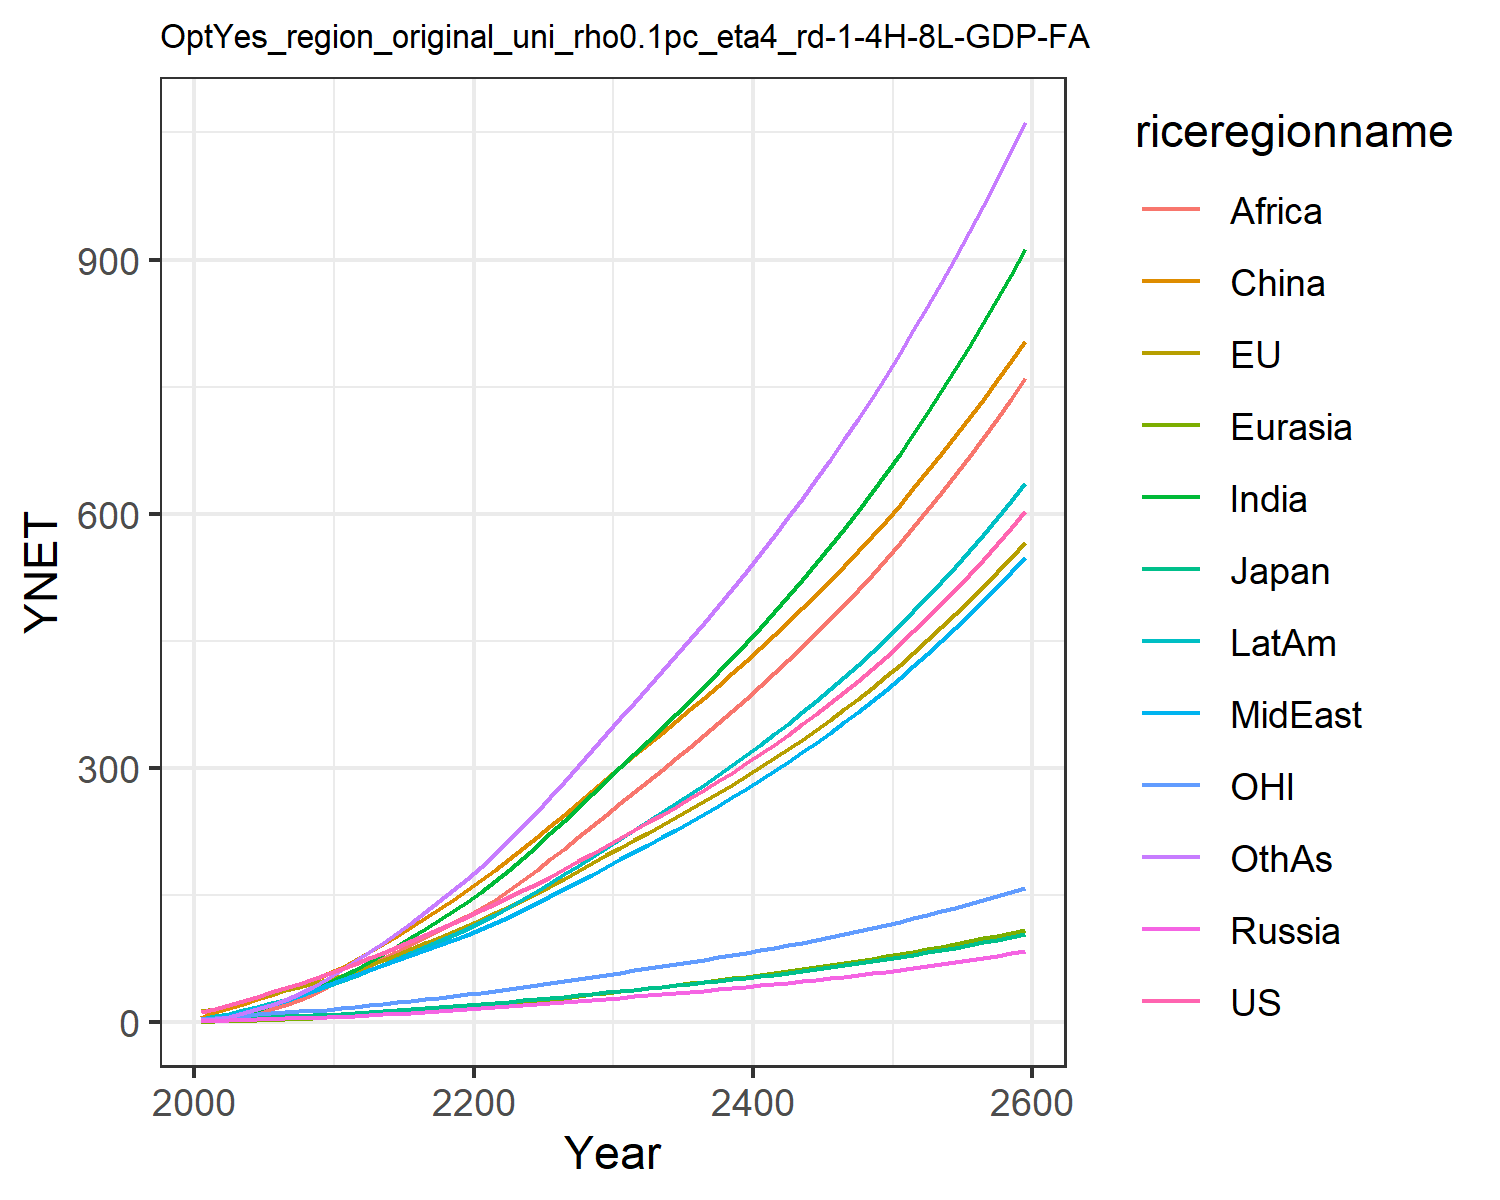

Values plotted in this chart, from the file beside it:
12.385834028060978, 13.01678979724627, 3.86597665139574, 1.696611896412974, 0.8066100533031557, 5.325146609695386, 2.4291640113722863, 3.468311449403455, 1.2950955120313012, 4.551956364221908, 3.837914853603819, 2.612262077897103
15.95, 16.34, 4.418, 2.244, 1.092, 11.88, 4.573, 5.741, 2.442, 7.104, 5.079, 4.165
20.65, 20.74, 5.206, 2.751, 1.532, 16.77, 7.352, 8.711, 4.325, 10.33, 6.548, 6.897
25.45, 25.11, 5.823, 3.215, 2.023, 21.95, 10.88, 12.31, 7.068, 14.07, 7.995, 10.58
30.4, 29.5, 6.189, 3.68, 2.564, 27.3, 15.2, 16.49, 10.84, 18.16, 9.367, 15.28
35.29, 33.69, 6.717, 4.152, 3.141, 32.67, 19.98, 20.89, 15.3, 22.38, 10.6, 20.69
40.18, 37.74, 7.359, 4.632, 3.763, 38.41, 25.23, 25.62, 20.36, 26.84, 11.74, 26.81
45.36, 41.83, 7.985, 5.104, 4.429, 44.42, 31.18, 30.99, 26.48, 31.67, 12.88, 33.98
50.87, 45.94, 8.591, 5.565, 5.132, 50.62, 37.82, 37.05, 33.77, 36.86, 14.01, 42.22
56.7, 50.06, 9.178, 6.011, 5.865, 56.91, 45.14, 43.83, 42.34, 42.39, 15.13, 51.58
62.66, 54.94, 9.961, 6.629, 6.732, 64.38, 53.09, 50.22, 50.84, 48.27, 16.49, 61.52
68.57, 60.71, 10.97, 7.457, 7.766, 73.59, 61.61, 55.73, 58.65, 54.45, 18.14, 71.96
75.56, 67.21, 12.16, 8.398, 8.909, 82.71, 70.77, 61.88, 66.68, 61.32, 19.98, 82.54
82.32, 73.62, 13.32, 9.348, 10.09, 92.29, 80.27, 67.9, 74.96, 68.18, 21.8, 93.76
89.07, 79.99, 14.46, 10.32, 11.32, 102.3, 90.09, 73.86, 83.43, 75.07, 23.6, 105.4
95.89, 86.49, 15.62, 11.32, 12.58, 112.6, 100.2, 79.82, 92, 82.05, 25.44, 117.6
102.8, 93.11, 16.8, 12.35, 13.89, 123.1, 110.6, 85.78, 100.6, 89.12, 27.31, 130.1
109.9, 99.87, 18.02, 13.41, 15.23, 133.9, 121.1, 91.73, 109.2, 96.26, 29.22, 142.9
117.2, 106.8, 19.26, 14.5, 16.6, 144.9, 131.8, 97.66, 117.6, 103.4, 31.17, 155.9
124.7, 113.8, 20.52, 15.63, 17.99, 156.1, 142.5, 103.6, 126, 110.7, 33.16, 169
132.3, 121.1, 21.83, 16.77, 19.46, 167.7, 154, 110, 134.9, 118.5, 35.2, 183.1
139.9, 128.6, 23.18, 17.91, 20.99, 179.9, 166.9, 117.2, 144.8, 127.1, 37.3, 198.6
147.7, 136.4, 24.57, 19.08, 22.58, 192.4, 180.3, 124.8, 156, 136, 39.46, 214.8
155.6, 144.3, 25.99, 20.27, 24.21, 205.2, 194.1, 132.5, 167.7, 145.3, 41.66, 231.5
163.8, 152.5, 27.45, 21.49, 25.88, 218.3, 208.4, 140.5, 179.9, 154.8, 43.93, 248.7
172.1, 160.8, 28.95, 22.73, 27.59, 231.7, 223, 148.7, 192.4, 164.5, 46.24, 266.2
180.9, 169.6, 30.53, 24.01, 29.34, 245.3, 238, 157, 205.2, 174.6, 48.68, 284.2
189.9, 178.6, 32.16, 25.31, 31.14, 259.1, 253.3, 165.6, 218.3, 184.8, 51.18, 302.5
199.1, 187.8, 33.82, 26.65, 32.97, 273.3, 269, 174.4, 231.6, 195.4, 53.73, 321.1
208.5, 197.2, 35.52, 28.03, 34.85, 287.7, 285, 183.3, 245.2, 206.2, 56.34, 340.2
217.8, 206.4, 37.18, 29.38, 36.7, 301.8, 300.8, 192.2, 258.7, 216.8, 58.88, 359
226.8, 215.1, 38.78, 30.7, 38.51, 315.2, 316.3, 200.9, 271.8, 227.1, 61.32, 377.4
235.9, 224, 40.39, 32.03, 40.33, 328.6, 331.9, 209.6, 285, 237.5, 63.77, 395.8
245.2, 232.9, 42.01, 33.37, 42.17, 342, 347.6, 218.5, 298.2, 247.9, 66.24, 414.4
254.6, 241.9, 43.67, 34.74, 44.04, 355.6, 363.5, 227.6, 311.6, 258.6, 68.76, 433.3
264.3, 251.2, 45.37, 36.14, 45.94, 369.3, 379.8, 236.8, 325.2, 269.5, 71.33, 452.3
274.2, 260.6, 47.1, 37.57, 47.88, 383.3, 396.3, 246.2, 339, 280.5, 73.96, 471.7
284.3, 270.3, 48.88, 39.04, 49.86, 397.5, 413.1, 255.8, 353, 291.8, 76.65, 491.4
294.8, 280.2, 50.7, 40.54, 51.88, 411.9, 430.2, 265.6, 367.3, 303.4, 79.4, 511.5
305.5, 290.4, 52.57, 42.08, 53.95, 426.6, 447.7, 275.7, 381.9, 315.3, 82.22, 531.9
316.5, 300.8, 54.49, 43.65, 56.07, 441.5, 465.6, 286, 396.7, 327.4, 85.12, 552.8
327.9, 311.4, 56.47, 45.27, 58.24, 456.8, 483.9, 296.6, 411.9, 339.8, 88.09, 574
339.5, 322.4, 58.5, 46.94, 60.46, 472.4, 502.6, 307.5, 427.3, 352.6, 91.14, 595.8
351.5, 333.7, 60.6, 48.65, 62.74, 488.4, 521.8, 318.7, 443.1, 365.7, 94.27, 618
363.9, 345.3, 62.75, 50.41, 65.08, 504.7, 541.5, 330.2, 459.3, 379.2, 97.5, 640.7
376.7, 357.2, 64.96, 52.22, 67.49, 521.3, 561.7, 342, 475.9, 393, 100.8, 663.9
389.8, 369.4, 67.25, 54.09, 69.96, 538.4, 582.4, 354.1, 492.9, 407.2, 104.2, 687.8
403.3, 382.1, 69.6, 56.01, 72.5, 555.9, 603.6, 366.6, 510.2, 421.9, 107.7, 712.2
417.3, 395, 72.02, 57.98, 75.11, 573.8, 625.5, 379.4, 528.1, 436.9, 111.3, 737.2
431.7, 408.4, 74.52, 60.02, 77.8, 592.1, 647.9, 392.6, 546.4, 452.4, 115, 762.9
446.5, 422.2, 77.1, 62.12, 80.56, 610.9, 671, 406.2, 565.2, 468.4, 118.9, 789.3
461.8, 436.3, 79.75, 64.28, 83.41, 630.3, 694.8, 420.3, 584.5, 484.8, 122.8, 816.4
477.6, 450.9, 82.49, 66.51, 86.35, 650.1, 719.2, 434.7, 604.3, 501.8, 126.9, 844.2
493.9, 466, 85.32, 68.81, 89.37, 670.4, 744.4, 449.6, 624.7, 519.3, 131, 872.7
510.7, 481.5, 88.23, 71.19, 92.49, 691.3, 770.4, 464.9, 645.7, 537.3, 135.3, 902.1
528, 497.5, 91.24, 73.64, 95.7, 712.7, 797.1, 480.8, 667.2, 555.8, 139.8, 932.3
545.9, 513.9, 94.35, 76.16, 99.02, 734.7, 824.6, 497.1, 689.4, 575, 144.3, 963.4
564.4, 530.9, 97.56, 78.77, 102.4, 757.3, 853, 513.9, 712.2, 594.8, 149, 995.4
583.5, 548.4, 100.9, 81.46, 106, 780.6, 882.2, 531.3, 735.7, 615.2, 153.9, 1028
603.2, 566.5, 104.3, 84.24, 109.6, 804.5, 912.4, 549.2, 759.9, 636.2, 158.9, 1062
